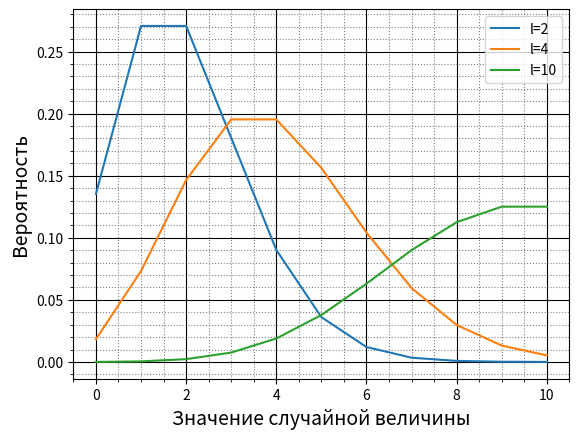

This chart was generated by the following Python code: (Note: this script raises an exception after producing the figure.)
# -*- coding: utf-8 -*-
import numpy as np
import scipy.special
import matplotlib.pyplot as plt


def poisson(l, N):
    if l < 0:
        raise Exception('l>0')
    n = np.arange(0, N+1)
    p = np.power(l, n)*np.exp(-l)/scipy.special.factorial(n)
    return p


def inital_moment(n, p, k):
    if isinstance(n, np.ndarray) and isinstance(k, int) and isinstance(p, np.ndarray):
        n_k = np.sum((n**k)*p)
        return n_k
    else:
        raise Exception('n_p - np.array and k - int')


def mean(n, p):
    l = inital_moment(n, p, 1)
    return l


def dispersion(n, p):
    l = mean(n, p)
    diff = (n-l)**2
    disp = inital_moment(diff, p, 1)
    return disp


def test(x, x_ans, err):
    if abs(x_ans - x) <= err:
        print(
            f"{x:.3g} совпадает с реальным значением {x_ans:.3g} в пределах погрешности.")
    else:
        print(
            f"{x:.3g} не совпадает с реальным значением {x_ans:.3g} в пределах погрешности.")


if __name__ == '__main__':
    p2 = poisson(2, 1000)[:11]
    p4 = poisson(4, 1000)[:11]
    p10 = poisson(10, 1000)[:11]
    plt.grid(which='major',
             color='k')
    plt.minorticks_on()
    plt.grid(which='minor',
             color='gray',
             linestyle=':')
    plt.plot(p2, label='l=2')
    plt.plot(p4, label='l=4')
    plt.plot(p10, label='l=10')
    plt.xlabel('Значение случайной величины', fontsize=14)
    plt.ylabel('Вероятность', fontsize=14)
    plt.legend()
    plt.show()
    l = int(input("Введите значение среднего случайно величины: "))
    n = int(input("Введите максимальное значение случайной величины: "))
    p = poisson(l, n)
    n_row = np.arange(0, n+1)
    l2 = inital_moment(n_row, p, 2)
    l_mean = mean(n_row, p)
    d = dispersion(n_row, p)
    print(f"Начальный момент 2-го порядка - {l2:.3g}")
    print(f"Среднее значение - {l_mean:.3g}")
    print(f"Дисперсия - {d:.3g}")
    err = float(input("Введите точность сравнения: "))
    test(l_mean, l, err)
    test(d, l, err)
